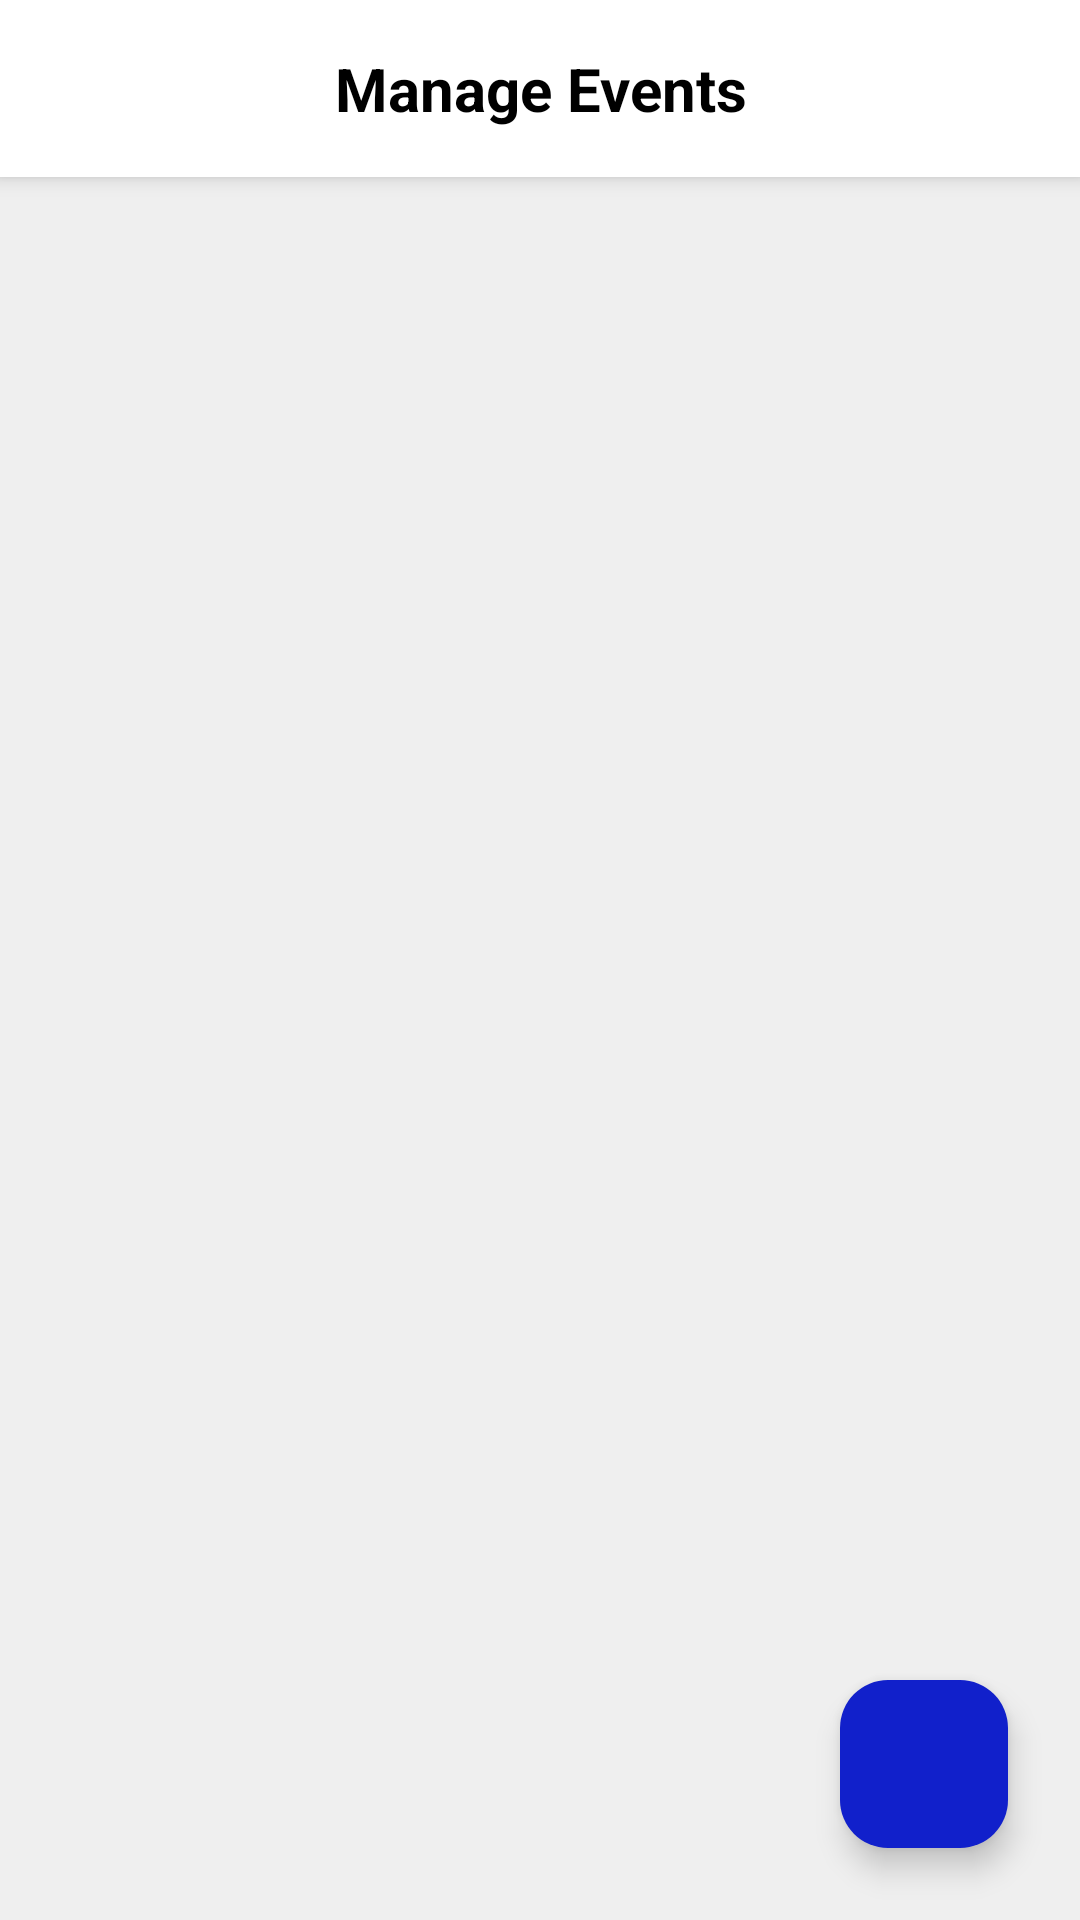

Android layout source for this screen:
<!-- AndroidManifest.xml: application theme Theme.Festive_Hub -->
<!-- res/layout/activity_event_manager.xml -->
<?xml version="1.0" encoding="utf-8"?>
<RelativeLayout xmlns:android="http://schemas.android.com/apk/res/android"
    android:layout_width="match_parent"
    android:layout_height="match_parent"
    android:background="@color/of_white">

    <TextView
        android:id="@+id/title_manage_events"
        android:layout_width="match_parent"
        android:layout_height="wrap_content"
        android:text="Manage Events"
        android:textSize="20sp"
        android:textColor="@color/black"
        android:textStyle="bold"
        android:gravity="center"
        android:padding="16dp"
        android:background="@color/white"
        android:elevation="4dp" />

    <androidx.recyclerview.widget.RecyclerView
        android:id="@+id/recycler_manage_events"
        android:layout_width="match_parent"
        android:layout_height="match_parent"
        android:layout_below="@id/title_manage_events"
        android:clipToPadding="false"
        android:padding="8dp" />

    <com.google.android.material.floatingactionbutton.FloatingActionButton
        android:id="@+id/fab_add_event"
        android:layout_width="wrap_content"
        android:layout_height="wrap_content"
        android:layout_alignParentBottom="true"
        android:layout_alignParentEnd="true"
        android:layout_margin="24dp"
        android:src="@drawable/ic_plus"
        android:backgroundTint="@color/blue"
        android:contentDescription="Add Event" />

</RelativeLayout>
<!-- resources referenced by this layout -->
<resources>
  <color name="black">#FF000000</color>
  <color name="blue">#1120CB</color>
  <color name="of_white">#EFEFEF</color>
  <color name="white">#FFFFFFFF</color>
  <style name="Theme.Festive_Hub" parent="Base.Theme.Festive_Hub">
      
      <item name="android:navigationBarColor">@android:color/transparent</item>
      <item name="android:statusBarColor">@android:color/transparent</item>
      <item name="android:windowLightStatusBar">?attr/isLightTheme</item>
    </style>
  <style name="Base.Theme.Festive_Hub" parent="Theme.Material3.DayNight.NoActionBar">
          
          
      </style>
</resources>
